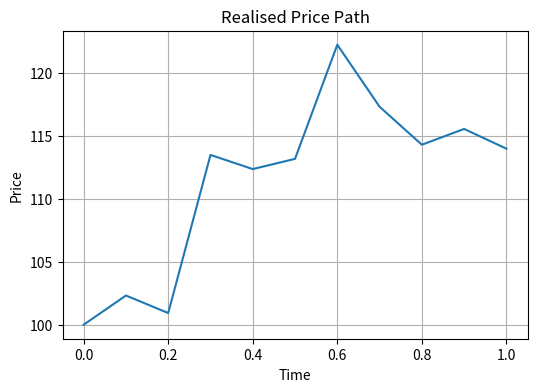
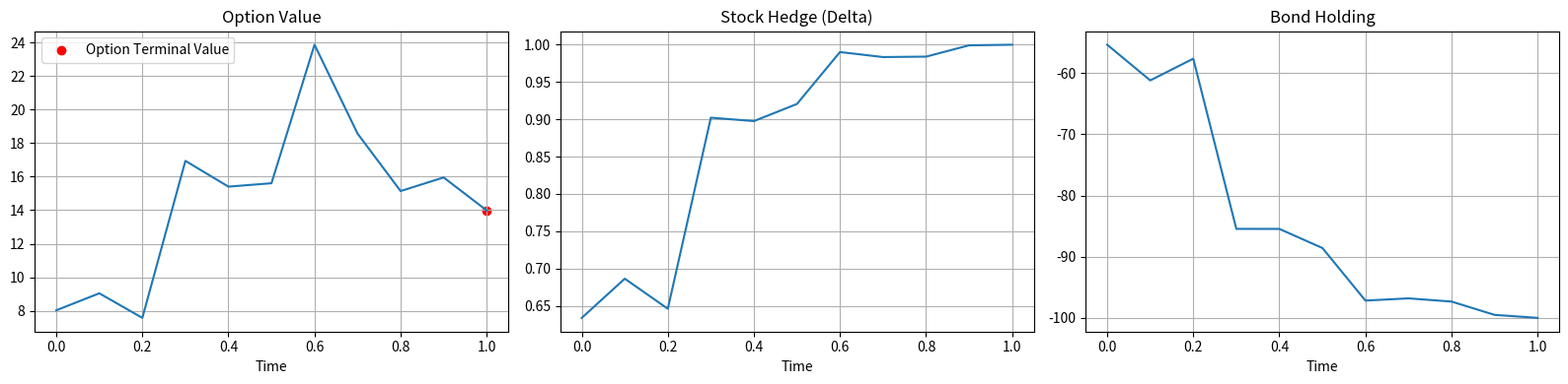
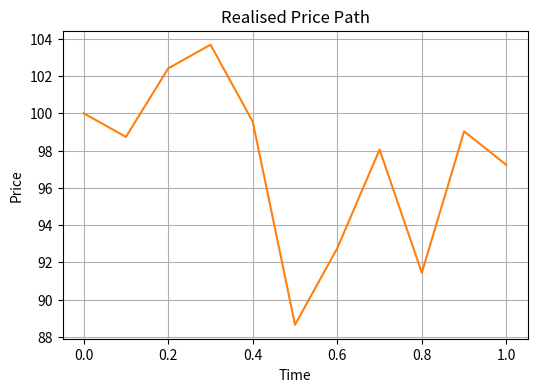
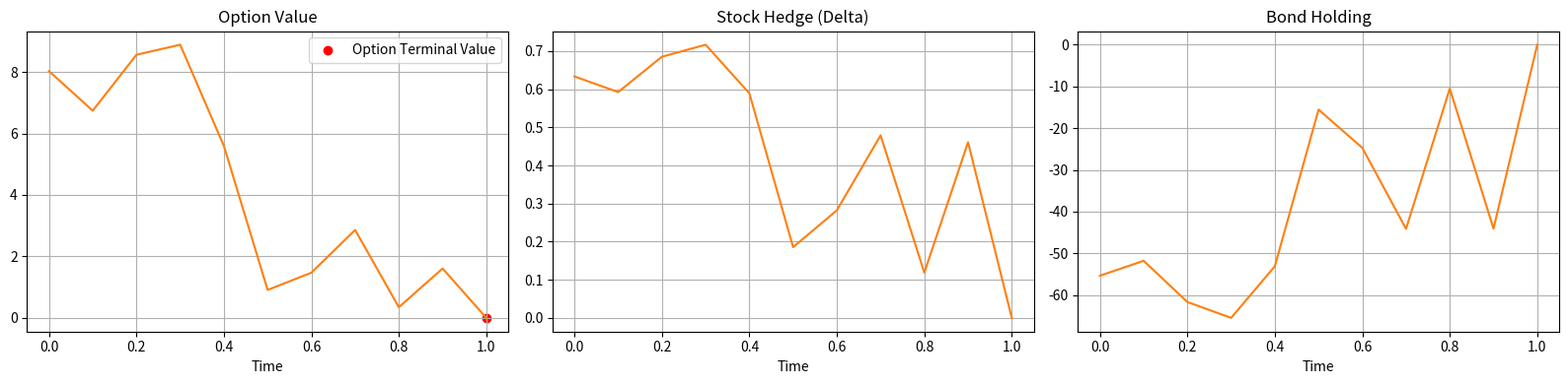

Source code (Python) for these figures, in order:
"""
BSM Model I: Replication and Derivation
========================================

This module derives the Black-Scholes-Merton option pricing framework from
first principles, following the replication argument. Starting from the
assumption of geometric Brownian motion for the stock price, we construct
the risk-neutral measure via the Cameron-Martin-Girsanov theorem and
demonstrate that all integrable claims can be replicated by a self-financing
portfolio of stock and bond.

The code implements:
  - Delta (hedge ratio) and bond holding calculations for European options
  - Simulation of realised price paths under GBM
  - Discrete-time delta hedging along a realised path
  - Tracking of hedging error arising from discrete rebalancing

Two complete examples are provided: one where the call option expires in the
money and one where it expires out of the money, illustrating how the hedge
portfolio converges to the option payoff and the nature of discrete hedging
error.

Source: "quantitative-finance-notebooks" collection, Notebook 4.4.
Reference: Baxter and Rennie, Financial Calculus (1996), Chapter 3.
"""

import numpy as np
import matplotlib.pyplot as plt
import pandas as pd
import scipy.stats as ss


# ============================================================================
# 1. Black-Scholes-Merton Model
# ============================================================================
#
# We posit the existence of deterministic r, mu, and sigma such that the bond
# price B_t and the stock price follow:
#
#   B_t = exp(r * t)
#   S_t = S_0 * exp(mu * t + sigma * W_t)
#
# where r is the riskless interest rate, mu is the stock drift, and sigma is
# the stock volatility. There are no transaction costs and both instruments
# are freely and instantaneously tradable either long or short.
#
# --------------------------------------------------------------------------
# 1.1 Zero Interest Rates
# --------------------------------------------------------------------------
#
# For a first run at Black-Scholes, assume r = 0. For an arbitrary claim X,
# knowable by some time horizon T, we find a replicating strategy (phi, psi)
# via a three-step process:
#
#   1. Find a measure Q under which S_t is a martingale.
#   2. Form the process E_t = E_Q(X | F_t).
#   3. Find a previsible process phi_t such that dE_t = phi_t dS_t.
#
# Step one:
#   The stock follows exponential Brownian motion. Applying Ito's lemma to
#   S_t = exp(Y_t) where Y_t = mu*t + sigma*W_t gives:
#
#     dS_t = (mu + 0.5 * sigma^2) * S_t * dt + sigma * S_t * dW_t
#
#   Setting gamma = (mu + 0.5*sigma^2) / sigma, the Cameron-Martin-Girsanov
#   theorem provides a measure Q such that W_tilde = W_t + gamma*t is
#   Q-Brownian motion, yielding:
#
#     dS_t = sigma * S_t * dW_tilde_t
#
#   so Q is the martingale measure for S_t.
#
# Step two:
#   Form the process E_t = E_Q(X | F_t).
#
# Step three:
#   By the martingale representation theorem, there exists a previsible
#   phi_t such that:
#
#     E_t = E_Q(X) + integral_0^t phi_s dS_s
#
# The replicating strategy holds phi_t units of stock and
# psi_t = E_t - phi_t * S_t units of the bond. Since B_t = 1 (r=0),
# V_t = E_t, and the strategy is self-financing with V_T = X.
# The arbitrage price at time 0 is E_Q(X).
#
# Key surprises:
#   1. Replicating strategies exist for arbitrary claims.
#   2. The price is an expectation under Q, not under the real measure P.
#   3. The stock process is simple under its martingale measure.
#
# --------------------------------------------------------------------------
# 1.2 Non-Zero Interest Rates
# --------------------------------------------------------------------------
#
# When r != 0, we work with the discounted stock Z_t = B_t^{-1} * S_t and
# discounted claim B_T^{-1} * X. The SDE for Z_t is:
#
#   dZ_t = Z_t * ((mu - r + 0.5*sigma^2) * dt + sigma * dW_t)
#
# Step one: C-M-G with drift (mu - r + 0.5*sigma^2)/sigma gives Q such that
#   dZ_t = sigma * Z_t * dW_tilde_t  (Z_t is a Q-martingale)
#
# Step two: E_t = E_Q(B_T^{-1} * X | F_t)
#
# Step three: Martingale representation gives phi_t with dE_t = phi_t dZ_t
#
# The portfolio (phi_t, psi_t = E_t - phi_t * Z_t) is self-financing and
# replicates X. Using the product rule d(B_t Z_t) = B_t dZ_t + Z_t dB_t,
# we recover dV_t = phi_t dS_t + psi_t dB_t.
#
# --------------------------------------------------------------------------
# 1.3 Summary
# --------------------------------------------------------------------------
#
# In the Black-Scholes model with S_t = S_0 * exp(mu*t + sigma*W_t) and
# B_t = exp(r*t), all integrable claims X have replicating strategies.
# The arbitrage price is:
#
#   V_t = B_t * E_Q(B_T^{-1} * X | F_t) = exp(-r*(T-t)) * E_Q(X | F_t)
#
# where Q is the martingale measure for the discounted stock.


# ============================================================================
# 2. Black-Scholes Formula
# ============================================================================
#
# The Black-Scholes formula for European call options:
#
#   V(s, T) = s * Phi(d1) - k * exp(-r*T) * Phi(d2)
#
# where:
#   d1 = (log(s/k) + (r + 0.5*sigma^2)*T) / (sigma * sqrt(T))
#   d2 = (log(s/k) + (r - 0.5*sigma^2)*T) / (sigma * sqrt(T))
#
# Put options can be priced via put-call parity.


# ============================================================================
# 3. Explicit Black-Scholes Hedge
# ============================================================================
#
# The hedge (amount of stock held) is the derivative of V w.r.t. stock price:
#
#   phi_t = dV/ds (S_t, T-t) = Phi(d1)
#
# phi is always between 0 and 1 for a call. The bond holding at any time is:
#
#   B_t * psi_t = -k * exp(-r*(T-t)) * Phi(d2)
#
# As maturity approaches:
#   - OTM: both stock and bond holdings go to zero (option worthless)
#   - ITM: stock holding -> 1, bond holding -> -k (replicating the payoff)


# ============================================================================
# Helper Functions
# ============================================================================

def calculate_delta(S0, K, T, r, sigma, payoff='call'):
    """Calculate the Black-Scholes delta (hedge ratio).

    Parameters
    ----------
    S0 : float
        Current stock price.
    K : float
        Strike price.
    T : float
        Time to maturity.
    r : float
        Risk-free interest rate.
    sigma : float
        Volatility.
    payoff : str
        'call' or 'put'.

    Returns
    -------
    float
        Delta of the option.
    """
    d1 = (np.log(S0 / K) + (r + 0.5 * sigma**2) * T) / (sigma * np.sqrt(T))
    if payoff.lower() == 'call':
        return ss.norm.cdf(d1)
    elif payoff.lower() == 'put':
        return ss.norm.cdf(d1) - 1


def calculate_bond_holding(S0, K, T, r, sigma, payoff='call'):
    """Calculate the bond holding in the replicating portfolio.

    Parameters
    ----------
    S0 : float
        Current stock price.
    K : float
        Strike price.
    T : float
        Time to maturity.
    r : float
        Risk-free interest rate.
    sigma : float
        Volatility.
    payoff : str
        'call' or 'put'.

    Returns
    -------
    float
        Value of the bond position (negative indicates borrowing).
    """
    d2 = (np.log(S0 / K) + (r - 0.5 * sigma**2) * T) / (sigma * np.sqrt(T))
    if payoff.lower() == 'call':
        return -K * np.exp(-r * T) * ss.norm.cdf(d2)
    elif payoff.lower() == 'put':
        return -K * np.exp(-r * T) * (ss.norm.cdf(d2) - 1)


# ============================================================================
# Parameters
# ============================================================================

T = 1.0                            # time horizon
N = 10                             # number of steps within time horizon
time = np.linspace(0, T, N + 1)    # from 0 to T with N+1 points (inclusive of T)
dt = T / N                         # time step increment
mu = 0.02                          # drift coefficient per unit T
sigma = 0.15                       # volatility per unit T
S0 = 100.0                         # initial asset price
K = 100.0                          # strike price
r = 0.04                           # risk-free rate per unit T


# ============================================================================
# Example 1: Option Expires In The Money
# ============================================================================

# Simulate a realised price path
S = np.zeros(N + 1)
S[0] = S0
Z = ss.norm.rvs(loc=0, scale=1, size=N, random_state=5)
for t in range(1, N + 1):
    S[t] = S[t-1] * np.exp(mu * dt + sigma * np.sqrt(dt) * Z[t-1])

# Plot the realised price path
plt.figure(figsize=(6, 4))
plt.plot(time, S)
plt.title('Realised Price Path')
plt.xlabel('Time')
plt.ylabel('Price')
plt.grid(True)
plt.show()

# Calculate option price at time 0
delta = calculate_delta(S0, K, T, r, sigma, payoff='call')
bond_holding = calculate_bond_holding(S0, K, T, r, sigma, payoff='call')
V0 = delta * S0 + bond_holding

# Print results
print(f"### At t0 ###")
print(f"Stock price (S0): {S0:.2f}")
print(f"Option price (V0): {V0:.2f}")
print(f"Delta (delta): {delta:.2f}")
print(f"Buy delta * S0 of stock: {delta * S0:.2f}")
print(f"Financed by borrowing V0 - delta * S0 = bond_holding: {bond_holding:.2f}")

# Rebalancing through time along the realised price path
deltas = np.zeros(N + 1)
bond_holdings = np.zeros(N + 1)
V = np.zeros(N + 1)
for t in range(N + 1):
    tau = T - t * dt
    if tau <= 0:
        tau = 1e-8    # avoid divide by zero
    deltas[t] = calculate_delta(S[t], K, tau, r, sigma, 'call')
    bond_holdings[t] = calculate_bond_holding(S[t], K, tau, r, sigma, 'call')
    V[t] = deltas[t] * S[t] + bond_holdings[t]

# Calculate realised option payoff at time T
ST = S[-1]
payoff_T = max(ST - K, 0)

# Print results
print(f"### At T ###")
print(f"Stock price (ST): {ST:.2f}")
print(f"Option terminal value (payoff_T): {payoff_T:.2f}")

# Plot option value, delta, and bond holding over time
plt.figure(figsize=(16, 4))

plt.subplot(1, 3, 1)
plt.plot(time, V)
plt.scatter(time[-1], payoff_T, color='red', label='Option Terminal Value')
plt.title('Option Value')
plt.xlabel('Time')
plt.grid(True)
plt.legend()

plt.subplot(1, 3, 2)
plt.plot(time, deltas)
plt.title('Stock Hedge (Delta)')
plt.xlabel('Time')
plt.grid(True)

plt.subplot(1, 3, 3)
plt.plot(time, bond_holdings)
plt.title('Bond Holding')
plt.xlabel('Time')
plt.grid(True)

plt.tight_layout()
plt.show()

# Create a dataframe to show delta hedging over time
df = pd.DataFrame({
    'time': time,
    'stock_price': S,
    'option_value': V,
    'delta': deltas
})

# How many shares to trade each step
df['delta_change'] = df['delta'].diff()

# Cashflow from trading shares
# negative = you pay cash to buy shares
# positive = you receive cash from selling shares
df.loc[0, 'stock_trade_cashflow'] = -df.loc[0, 'delta'] * df.loc[0, 'stock_price']
df.loc[1:, 'stock_trade_cashflow'] = (-df.loc[1:, 'delta_change'] * df.loc[1:, 'stock_price'])

# Cash account (borrowing)
df['cash_account'] = 0.0

# t = 0: receive option premium, then buy initial delta shares
df.loc[0, 'cash_account'] = V0 + df.loc[0, 'stock_trade_cashflow']

# Propagate through time with interest
for t in range(1, len(df)):
    df.loc[t, 'cash_account'] = (
        df.loc[t - 1, 'cash_account'] * np.exp(r * dt) + df.loc[t, 'stock_trade_cashflow']
    )

# Hedge portfolio value at each step
df['hedge_portfolio_value'] = (df['delta'] * df['stock_price'] + df['cash_account'])

print(df)

print(f"Terminal hedging error: {df['hedge_portfolio_value'].iloc[-1] - payoff_T:.3f}")

# This simulation demonstrates that dynamic delta hedging can approximately
# replicate the payoff of a European option. However, because hedging occurs
# at discrete intervals rather than continuously, a non-zero hedging error
# remains at expiry (which could be positive or negative). The magnitude of
# this error reflects the limitations of discrete rebalancing and the
# sensitivity of option value to nonlinear price movements. As the
# rebalancing frequency increases, the hedging error tends toward zero,
# consistent with Black-Scholes theory.


# ============================================================================
# Example 2: Option Expires Out of The Money
# ============================================================================

# Simulate a realised price path
S = np.zeros(N + 1)
S[0] = S0
Z = ss.norm.rvs(loc=0, scale=1, size=N, random_state=6)
for t in range(1, N + 1):
    S[t] = S[t-1] * np.exp(mu * dt + sigma * np.sqrt(dt) * Z[t-1])

# Plot the realised price path
plt.figure(figsize=(6, 4))
plt.plot(time, S, color='C1')
plt.title('Realised Price Path')
plt.xlabel('Time')
plt.ylabel('Price')
plt.grid(True)
plt.show()

# Calculate option price at time 0
delta = calculate_delta(S0, K, T, r, sigma, payoff='call')
bond_holding = calculate_bond_holding(S0, K, T, r, sigma, payoff='call')
V0 = delta * S0 + bond_holding

# Print results
print(f"### At t0 ###")
print(f"Stock price (S0): {S0:.2f}")
print(f"Option price (V0): {V0:.2f}")
print(f"Delta (delta): {delta:.2f}")
print(f"Buy delta * S0 of stock: {delta * S0:.2f}")
print(f"Financed by borrowing V0 - delta * S0 = bond_holding: {bond_holding:.2f}")

# Rebalancing through time along the realised price path
deltas = np.zeros(N + 1)
bond_holdings = np.zeros(N + 1)
V = np.zeros(N + 1)
for t in range(N + 1):
    tau = T - t * dt
    if tau <= 0:
        tau = 1e-8    # avoid divide by zero
    deltas[t] = calculate_delta(S[t], K, tau, r, sigma, 'call')
    bond_holdings[t] = calculate_bond_holding(S[t], K, tau, r, sigma, 'call')
    V[t] = deltas[t] * S[t] + bond_holdings[t]

# Calculate realised option payoff at time T
ST = S[-1]
payoff_T = max(ST - K, 0)

# Print results
print(f"### At T ###")
print(f"Stock price (ST): {ST:.2f}")
print(f"Option terminal value (payoff_T): {payoff_T:.2f}")

# Plot option value, delta, and bond holding over time
plt.figure(figsize=(16, 4))

plt.subplot(1, 3, 1)
plt.plot(time, V, color='C1')
plt.scatter(time[-1], payoff_T, color='red', label='Option Terminal Value')
plt.title('Option Value')
plt.xlabel('Time')
plt.grid(True)
plt.legend()

plt.subplot(1, 3, 2)
plt.plot(time, deltas, color='C1')
plt.title('Stock Hedge (Delta)')
plt.xlabel('Time')
plt.grid(True)

plt.subplot(1, 3, 3)
plt.plot(time, bond_holdings, color='C1')
plt.title('Bond Holding')
plt.xlabel('Time')
plt.grid(True)

plt.tight_layout()
plt.show()

# Create a dataframe to show delta hedging over time
df = pd.DataFrame({
    'time': time,
    'stock_price': S,
    'option_value': V,
    'delta': deltas
})

# How many shares to trade each step
df['delta_change'] = df['delta'].diff()

# Cashflow from trading shares
# negative = you pay cash to buy shares
# positive = you receive cash from selling shares
df.loc[0, 'stock_trade_cashflow'] = -df.loc[0, 'delta'] * df.loc[0, 'stock_price']
df.loc[1:, 'stock_trade_cashflow'] = (-df.loc[1:, 'delta_change'] * df.loc[1:, 'stock_price'])

# Cash account (borrowing)
df['cash_account'] = 0.0

# t = 0: receive option premium, then buy initial delta shares
df.loc[0, 'cash_account'] = V0 + df.loc[0, 'stock_trade_cashflow']

# Propagate through time with interest
for t in range(1, len(df)):
    df.loc[t, 'cash_account'] = (
        df.loc[t-1, 'cash_account'] * np.exp(r * dt) + df.loc[t, 'stock_trade_cashflow']
    )

# Hedge portfolio value at each step
df['hedge_portfolio_value'] = (df['delta'] * df['stock_price'] + df['cash_account'])

print(df)

print(f"Terminal hedging error: {df['hedge_portfolio_value'].iloc[-1] - payoff_T:.3f}")
